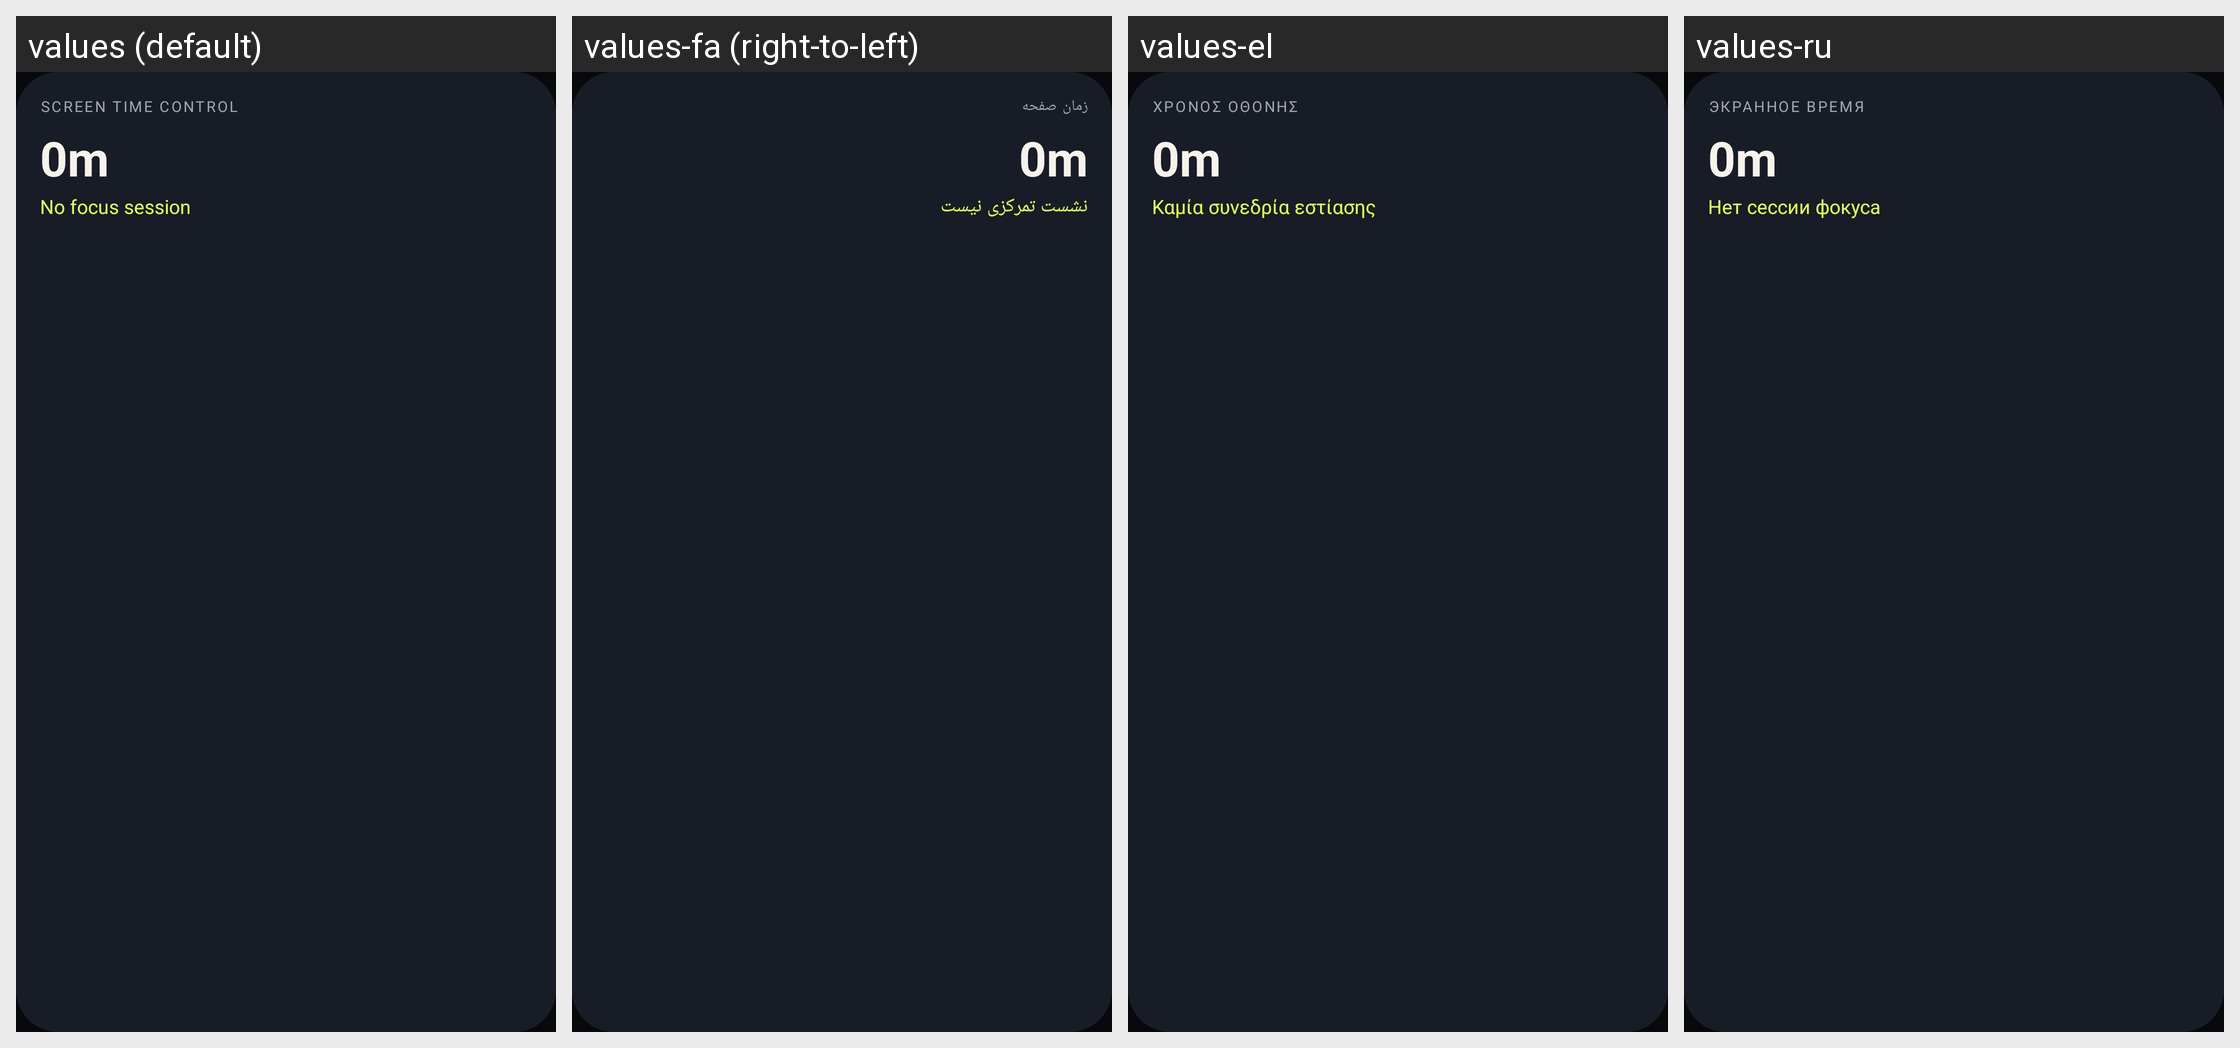

Here is an Android app screen in its default locale and in the app's own translations. Write out the translated-string differences for the strings that appear on this screen.
Android screen res/layout/widget_limit.xml rendered under 4 locales, left to right: values (default), values-fa (right-to-left), values-el, values-ru. Device: Nexus 5 (rendered at 1080×1920; each locale shown at half size, 540×960, under a caption strip naming it); theme Theme.ScrnLimit.
Other locales in the repository, not shown: values-ar, values-de, values-es, values-fr, values-it, values-ko, values-nl, values-pl, values-pt, values-ro, values-sv, values-tr, values-uk, values-vi, values-zh-rCN.
Strings drawn on this screen, with the default value and each locale's value (text and hints the layout hard-codes, and strings that could not be matched under every locale, appear in the picture but are not listed):

widget_kicker
  values: Screen time control
  values-fa: زمان صفحه
  values-el: Χρόνος οθόνης
  values-ru: Экранное время

widget_session_empty
  values: No focus session
  values-fa: نشست تمرکزی نیست
  values-el: Καμία συνεδρία εστίασης
  values-ru: Нет сессии фокуса
